Run: headless pygame with SDL's dummy video driver; simulated clock (each Clock.tick advances the game by its frame time, no real sleeping); random seed 0; keys injected as events and as key.get_pressed() state; no mouse input.
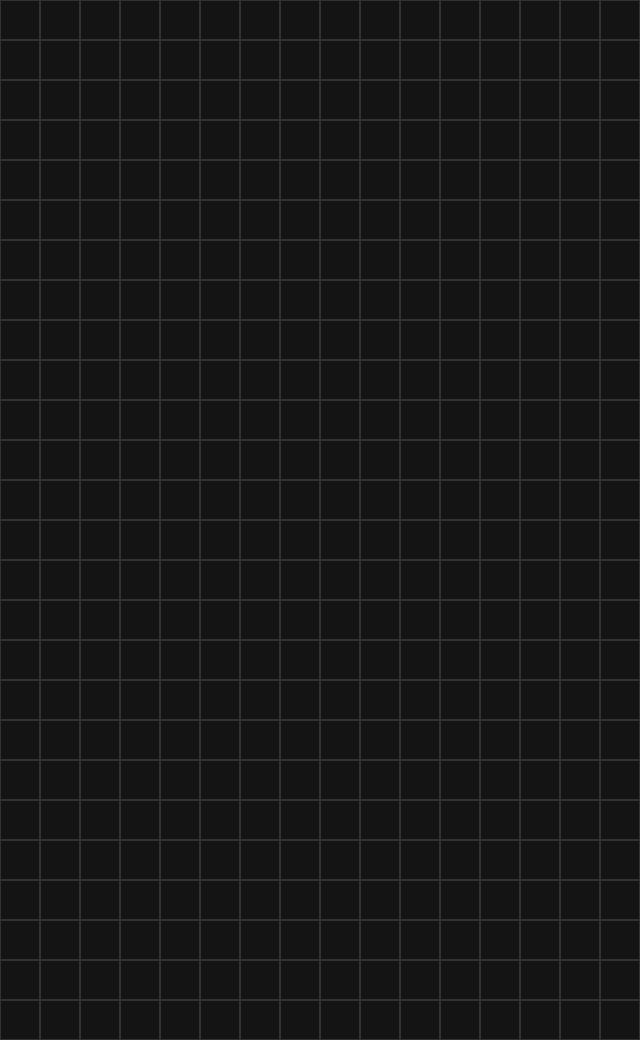
Frame 1 of 4 · flips 1–60 · no input
Frame 2 of 4 · flips 61–180 · tapped SPACE, RETURN · held RIGHT (→), D · screen unchanged from frame 1, image omitted
Frame 3 of 4 · flips 181–300 · held DOWN (↓), S · screen unchanged from frame 2, image omitted
Frame 4 of 4 · flips 301–420 · held LEFT (←), A, UP (↑), W · screen unchanged from frame 3, image omitted

The pygame program that drew these frames:

import pygame as pg
import math

pg.init()

def grid_background(scr, color, color_back, size):
    for i in range(0, int(640/size)):
        for j in range(0, int(1040/size)):
            pg.draw.rect(scr, color, pg.Rect(i*size, j*size, size, size))
            pg.draw.rect(scr, color_back, pg.Rect(i * size+1, j * size+1, size-2, size-2))



FPS = 60
screen = pg.display.set_mode((640, 1040))
screen.fill((0, 0, 0))

running = True
while running:
    pg.time.Clock().tick(FPS)
    for event in pg.event.get():
        if event.type == pg.QUIT:
            pg.quit()
            running = False
            exit()
        if event.type == pg.KEYDOWN:
            if pg.key.get_pressed()[pg.K_s]:
                print("S")
            if pg.key.get_pressed()[pg.K_w]:
                print("W")
            if pg.key.get_pressed()[pg.K_a]:
                print("A")
            if pg.key.get_pressed()[pg.K_d]:
                print("D")
            if pg.key.get_pressed()[pg.K_SPACE]:
                print("Space")

    screen.fill((0, 0, 0))
    grid_background(screen, (50, 50, 50), (20, 20, 20), 40)
    pg.display.update()
